Photos from the image-classification dataset "Dataset" in the GitHub repository daffakurnia11/Coffee-Beans-Roast-Level-Classification. Its 4 classes are: dark roast, green, light roast, medium roast.

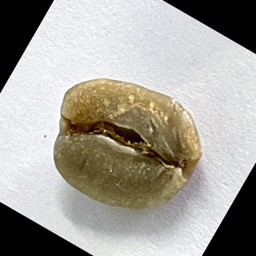
Label: green

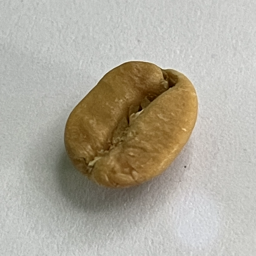
Label: light roast

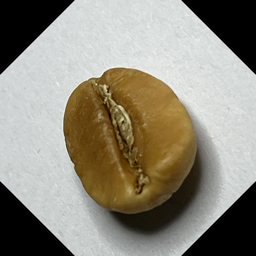
Label: light roast

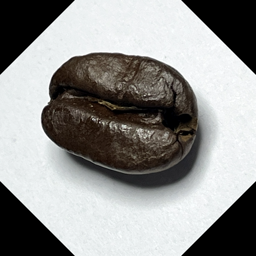
Label: dark roast

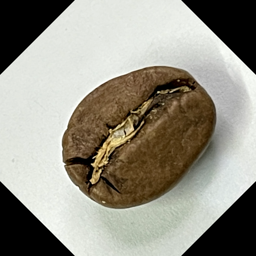
Label: medium roast

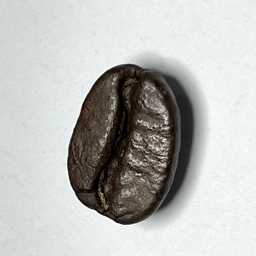
Label: dark roast
